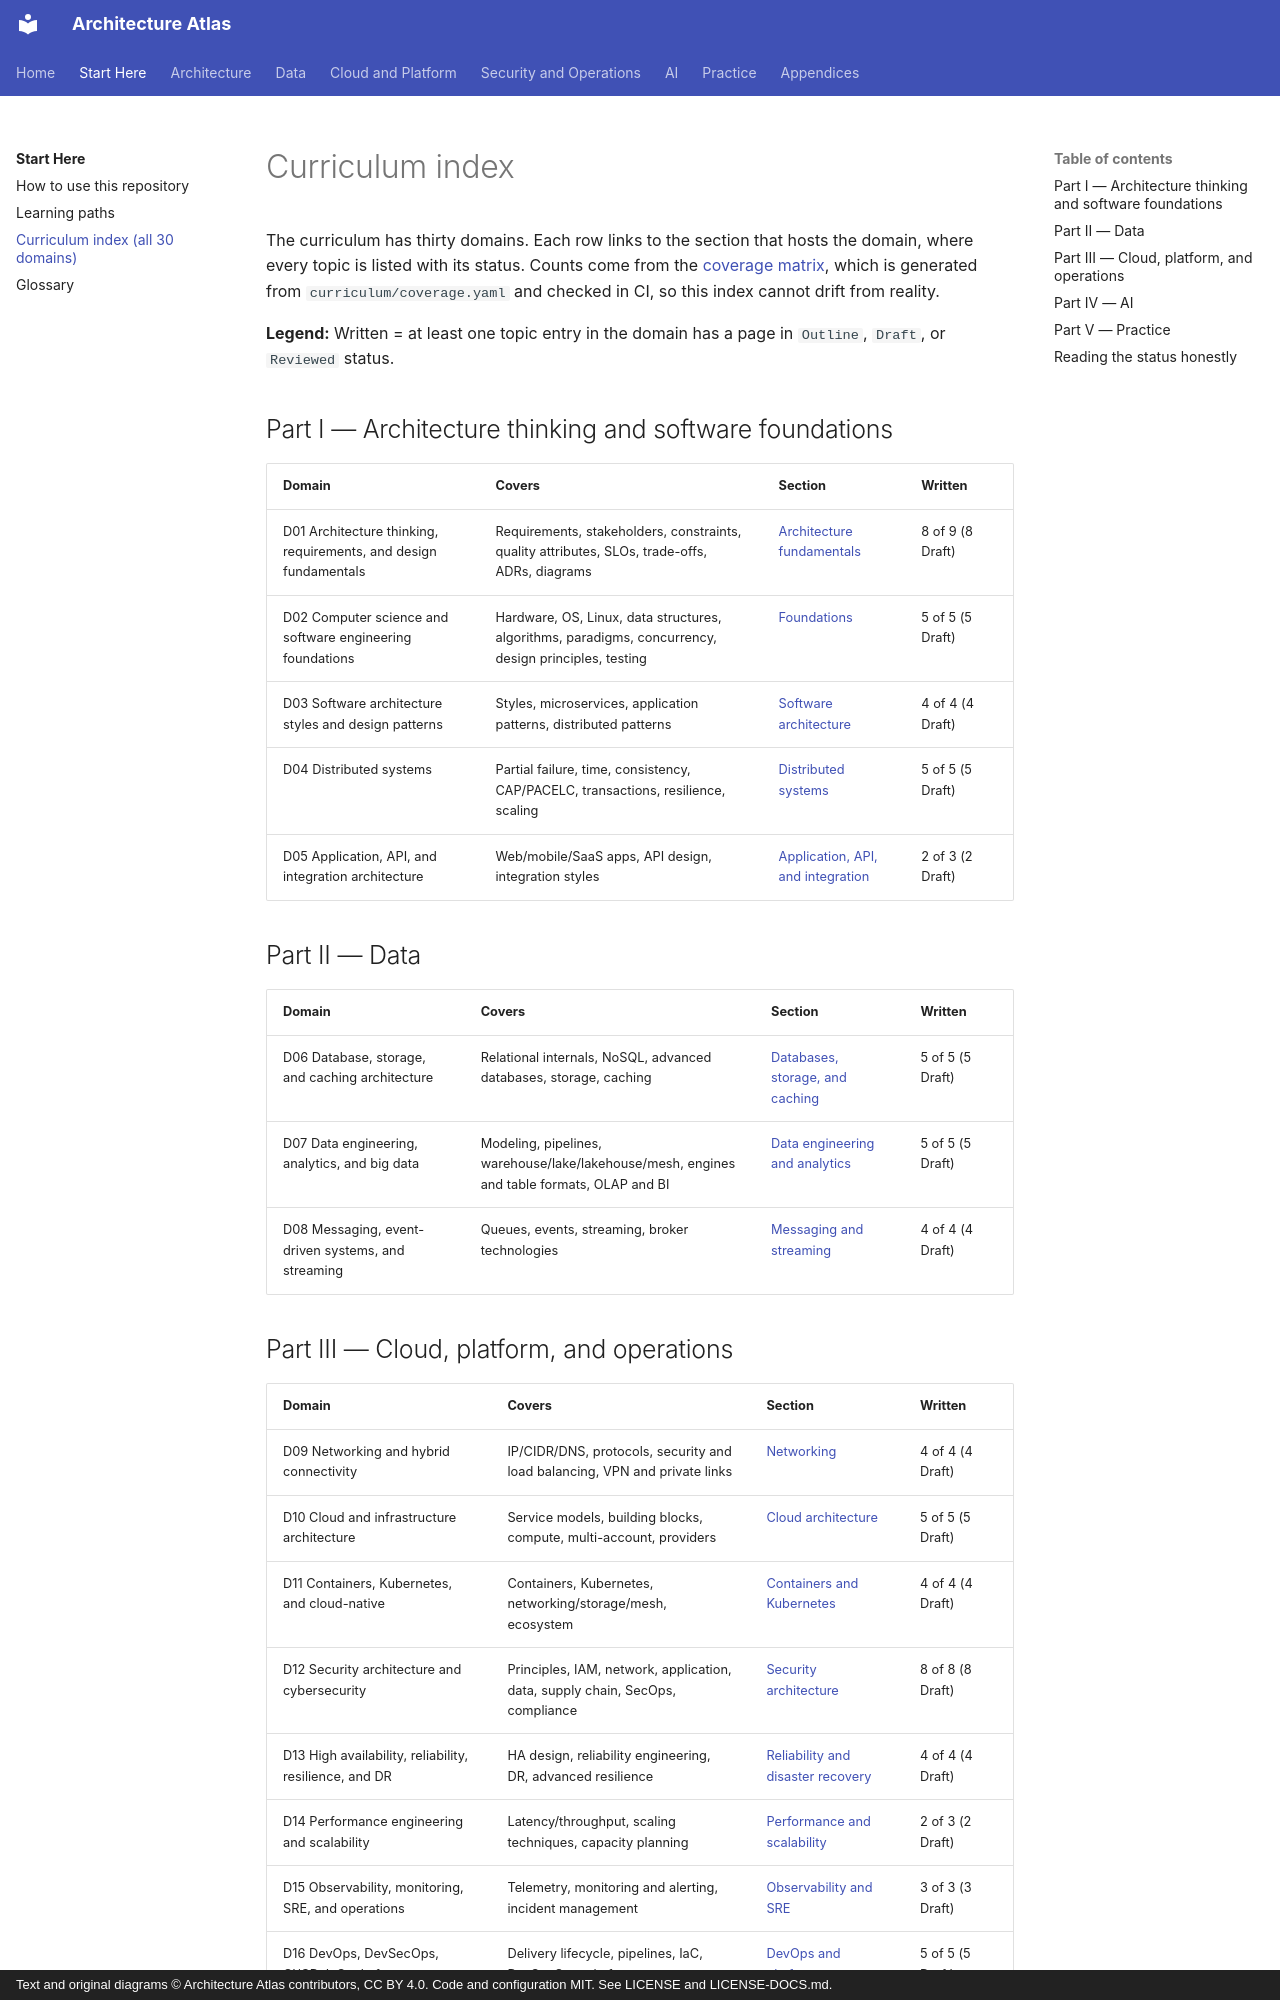

repository: vinay9354/architecture-atlas · page: start-here/curriculum-index/index.html · generator: mkdocs · copyright: Text and original diagrams © Architecture Atlas contributors, CC BY 4.0. Code and configuration MIT. See LICENSE and LICENSE-DOCS.md.

---
title: Curriculum index
description: "All thirty curriculum domains, what each covers, where it lives, and how much of it is written."
---

# Curriculum index

The curriculum has thirty domains. Each row links to the section that hosts the domain, where every
topic is listed with its status. Counts come from the
[coverage matrix](../appendices/coverage-matrix.md), which is generated from
`curriculum/coverage.yaml` and checked in CI, so this index cannot drift from reality.

**Legend:** Written = at least one topic entry in the domain has a page in `Outline`, `Draft`, or
`Reviewed` status.

## Part I — Architecture thinking and software foundations

| Domain | Covers | Section | Written |
|---|---|---|---|
| D01 Architecture thinking, requirements, and design fundamentals | Requirements, stakeholders, constraints, quality attributes, SLOs, trade-offs, ADRs, diagrams | [Architecture fundamentals](../architecture-fundamentals/index.md) | 8 of 9 (8 Draft) |
| D02 Computer science and software engineering foundations | Hardware, OS, Linux, data structures, algorithms, paradigms, concurrency, design principles, testing | [Foundations](../foundations/index.md) | 5 of 5 (5 Draft) |
| D03 Software architecture styles and design patterns | Styles, microservices, application patterns, distributed patterns | [Software architecture](../software-architecture/index.md) | 4 of 4 (4 Draft) |
| D04 Distributed systems | Partial failure, time, consistency, CAP/PACELC, transactions, resilience, scaling | [Distributed systems](../distributed-systems/index.md) | 5 of 5 (5 Draft) |
| D05 Application, API, and integration architecture | Web/mobile/SaaS apps, API design, integration styles | [Application, API, and integration](../application-and-api-architecture/index.md) | 2 of 3 (2 Draft) |

## Part II — Data

| Domain | Covers | Section | Written |
|---|---|---|---|
| D06 Database, storage, and caching architecture | Relational internals, NoSQL, advanced databases, storage, caching | [Databases, storage, and caching](../databases-and-storage/index.md) | 5 of 5 (5 Draft) |
| D07 Data engineering, analytics, and big data | Modeling, pipelines, warehouse/lake/lakehouse/mesh, engines and table formats, OLAP and BI | [Data engineering and analytics](../data-engineering-and-analytics/index.md) | 5 of 5 (5 Draft) |
| D08 Messaging, event-driven systems, and streaming | Queues, events, streaming, broker technologies | [Messaging and streaming](../messaging-and-streaming/index.md) | 4 of 4 (4 Draft) |
